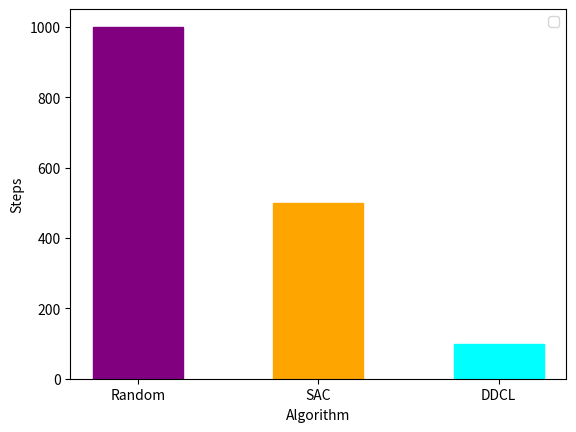

Write the Python code that produced this figure.
import matplotlib.pyplot as plt


labels = ['Random', 'SAC', 'DDCL']
map1 = [1000, 500, 100]
# colors = ['r','g','m','y','olive','c','orange','b']
width = 0.50     # the width of the bars: can also be len(x) sequence

fig, ax = plt.subplots()


ax.bar(labels, map1, width)
# c.set_color(['r', 'r', 'b', 'r','b','b'])
ax.get_children()
ax.get_children()[0].set_color('purple')
ax.get_children()[1].set_color('orange')
ax.get_children()[2].set_color('cyan')


ax.set_ylabel('Steps')
ax.set_xlabel("Algorithm")
# ax.set_title('Scores by group and gender')
ax.legend()
plt.savefig("Episode_step_bar.pdf")
plt.show()